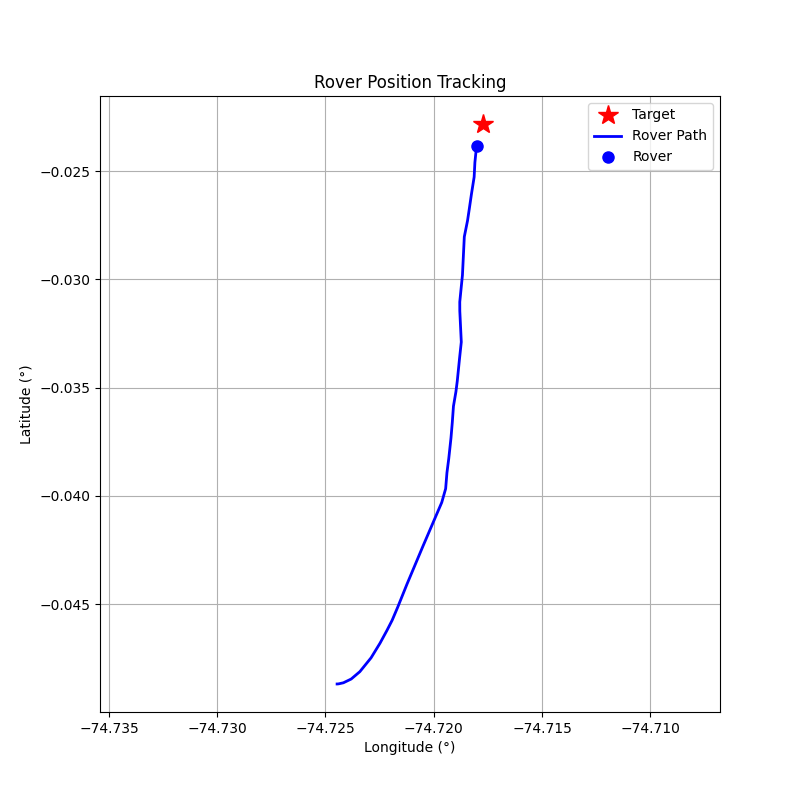

The data file committed next to this chart (first rows):
step, timestamp, distance_m, forward_m, right_m, speed_mps, bearing_deg, tool, throttle, steer, brake_strength, duration_s, overridden_by_safety
0, 1774374953, 279.9, 68.59, -271.4, 0.0, -75.81, drive, 0.2, -1.0, 0, 0.5, False
1, 1774374956, 279.6, 97.04, -262.2, 0.63, -69.69, drive, 0.2, -0.8, 0, 1.0, False
2, 1774374959, 278.6, 153.7, -232.3, 1.18, -56.51, drive, 0.2, -0.6, 0, 1.0, False
3, 1774374962, 275.9, 205.2, -184.4, 1.73, -41.93, drive, 0.2, -0.4, 0, 1.0, False
4, 1774374965, 271.5, 236.9, -132.5, 2.27, -29.22, drive, 0.2, -0.2, 0, 1.0, False
5, 1774374968, 263.8, 245.1, -97.56, 2.82, -21.7, drive, 0.2, -0.1, 0, 1.0, False
6, 1774374971, 256, 244.5, -76.02, 3.35, -17.27, brake, 0, 0, 15.0, 1.0, True
7, 1774374974, 249.3, 237.4, -76.09, 1.63, -17.77, drive, 0.2, -0.1, 0, 1.0, False
8, 1774374977, 244, 235.7, -63.21, 2.2, -15.01, drive, 0.2, -0.1, 0, 1.0, False
9, 1774374979, 237.3, 232.4, -47.84, 3.25, -11.63, brake, 0, 0, 10, 1.0, False
10, 1774374982, 225.6, 219.6, -51.71, 5.53, -13.25, brake, 0, 0, 15, 1.0, False
11, 1774374985, 206.5, 199.3, -53.91, 6.34, -15.13, brake, 0, 0, 20, 1.0, False
12, 1774374988, 193, 185.3, -53.95, 4.06, -16.23, brake, 0, 0, 15, 1.0, False
13, 1774374991, 184.1, 176, -54.03, 2.34, -17.06, drive, 0.1, -0.5, 0, 1.0, False
14, 1774374993, 177.3, 177, 9.82, 2.53, 3.17, drive, 0.2, 0.1, 0, 1.0, False
15, 1774374996, 169.6, 169.5, -4.17, 3.06, -1.41, brake, 0, 0, 15.0, 1.0, True
16, 1774374999, 162.6, 162.6, -4.2, 1.34, -1.48, drive, 0.1, -0.1, 0, 1.0, False
17, 1774375002, 158.3, 158.3, 2.7, 1.62, 0.98, drive, 0.2, 0.1, 0, 1.0, False
18, 1774375006, 152.6, 152.5, -5.77, 2.18, -2.17, drive, 0.2, -0.2, 0, 1.0, False
19, 1774375008, 145.2, 144.4, 15.19, 2.71, 6.01, drive, 0.2, 0.2, 0, 1.0, False
20, 1774375011, 137.2, 136.9, -8.89, 3.22, -3.72, brake, 0, 0, 15.0, 1.0, True
21, 1774375014, 130.2, 129.9, -8.88, 1.5, -3.91, drive, 0.2, -0.2, 0, 1.0, False
22, 1774375019, 124.9, 124.8, 4.16, 2.06, 1.91, drive, 0.2, 0.2, 0, 1.0, False
23, 1774375022, 113.9, 113.3, -11.67, 2.58, -5.88, drive, 0.2, -0.3, 0, 1.0, False
24, 1774375028, 106, 104.8, 15.59, 3.07, 8.46, brake, 0, 0, 15.0, 1.0, True
25, 1774375031, 91.13, 89.82, 15.44, 1.32, 9.75, drive, 0.2, 0.2, 0, 1.0, False
26, 1774375033, 86.78, 86.47, 7.31, 1.88, 4.83, drive, 0.2, 0.2, 0, 1.0, False
27, 1774375036, 80.88, 80.82, -3.02, 2.43, -2.14, drive, 0.2, -0.2, 0, 1.0, False
28, 1774375042, 73.8, 73.26, 8.93, 2.95, 6.95, drive, 0.2, 0.2, 0, 1.0, False
29, 1774375045, 55.28, 55.24, -1.89, 3.44, -1.96, brake, 0, 0, 15.0, 1.0, True
30, 1774375048, 47.28, 47.24, -1.88, 1.72, -2.28, drive, 0.2, -0.2, 0, 1.0, False
31, 1774375051, 41.5, 41.37, 3.19, 2.28, 4.41, drive, 0.2, 0.2, 0, 1.0, False
32, 1774375054, 34.49, 34.41, -2.3, 2.81, -3.82, drive, 0.2, -0.2, 0, 1.0, False
33, 1774375057, 25.97, 25.81, 2.92, 3.32, 6.45, brake, 0, 0, 15.0, 1.0, True
34, 1774375059, 18.98, 18.75, 2.89, 1.6, 8.77, drive, 0.2, 0.2, 0, 1.0, False
35, 1774375062, 13.83, 13.78, 1.15, 2.16, 4.78, brake, 0, 0, 30, 1.0, False
36, 1774375065, 10.92, 10.85, 1.15, 0.13, 6.07, brake, 0, 0, 80, 0.5, False
37, 1774375067, 11.03, 10.97, 1.15, 0.0, 6.01, brake, 0, 0, 100, 0.5, False
38, 1774375070, 11.03, 10.97, 1.15, 0.0, 6.01, brake, 0, 0, 100, 0.5, False
39, 1774375073, 11.03, 10.97, 1.16, 0.0, 6.01, brake, 0, 0, 100, 0.5, False
40, 1774375076, 11.03, 10.97, 1.15, 0.0, 6.0, brake, 0, 0, 100, 0.5, False
41, 1774375078, 11.03, 10.97, 1.15, 0.0, 6.0, brake, 0, 0, 100, 0.5, False
42, 1774375081, 11.03, 10.97, 1.15, 0.0, 6.0, brake, 0, 0, 100, 0.5, False
43, 1774375084, 11.02, 10.96, 1.15, 0.0, 5.99, brake, 0, 0, 100, 0.5, False
44, 1774375086, 11.02, 10.96, 1.15, 0.0, 5.99, brake, 0, 0, 100, 0.5, False
45, 1774375089, 11.02, 10.96, 1.15, 0.0, 5.99, brake, 0, 0, 100, 0.5, False
46, 1774375093, 11.02, 10.96, 1.15, 0.0, 5.99, brake, 0, 0, 100, 0.5, False
47, 1774375096, 11.02, 10.96, 1.15, 0.0, 5.98, brake, 0, 0, 100, 0.5, False
48, 1774375099, 11.02, 10.96, 1.15, 0.0, 5.98, brake, 0, 0, 100, 0.5, False
49, 1774375101, 11.02, 10.96, 1.15, 0.0, 5.97, brake, 0, 0, 100, 0.5, False
50, 1774375104, 11.02, 10.96, 1.15, 0.0, 5.97, brake, 0, 0, 100, 0.5, False
51, 1774375107, 11.01, 10.95, 1.15, 0.0, 5.97, brake, 0, 0, 100, 0.5, False
52, 1774375110, 11.01, 10.95, 1.15, 0.0, 5.97, brake, 0, 0, 100, 0.5, False
53, 1774375112, 11.01, 10.95, 1.14, 0.0, 5.97, brake, 0, 0, 100, 0.5, False
54, 1774375115, 11.01, 10.95, 1.15, 0.0, 5.97, brake, 0, 0, 100, 0.5, False
55, 1774375118, 11.01, 10.95, 1.15, 0.0, 5.97, brake, 0, 0, 100, 0.5, False
56, 1774375120, 11.01, 10.95, 1.14, 0.0, 5.97, brake, 0, 0, 100, 0.5, False
57, 1774375123, 11.01, 10.95, 1.14, 0.0, 5.96, brake, 0, 0, 100, 0.5, False
58, 1774375126, 11.01, 10.95, 1.14, 0.0, 5.96, brake, 0, 0, 100, 0.5, False
59, 1774375129, 11.01, 10.95, 1.14, 0.0, 5.96, brake, 0, 0, 100, 0.5, False
... 41 more rows
